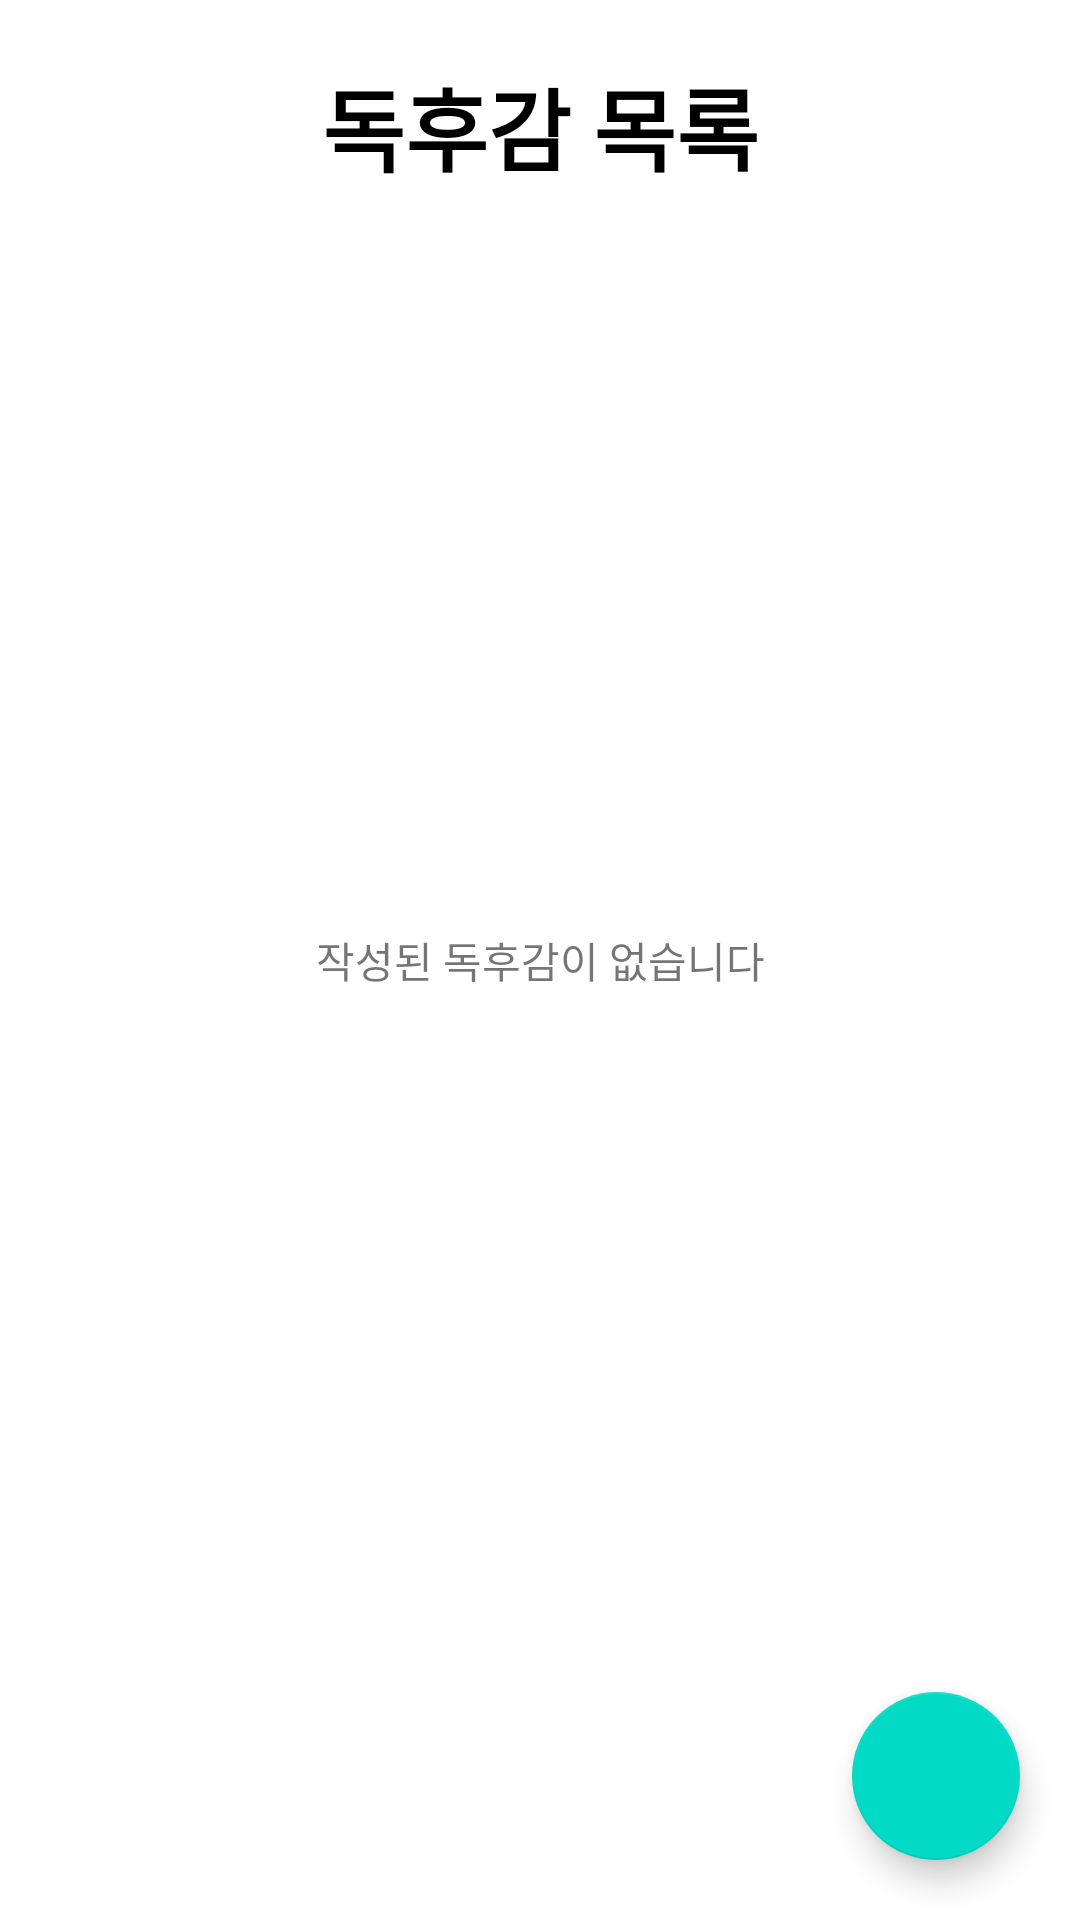

The Android layout XML behind this screen, and the referenced resources:
<!-- AndroidManifest.xml: application theme Theme.BookReport -->
<!-- res/layout/activity_main.xml -->
<?xml version="1.0" encoding="utf-8"?>
<androidx.constraintlayout.widget.ConstraintLayout xmlns:android="http://schemas.android.com/apk/res/android"
    xmlns:app="http://schemas.android.com/apk/res-auto"
    xmlns:tools="http://schemas.android.com/tools"
    android:layout_width="match_parent"
    android:layout_height="match_parent"
    tools:context=".MainActivity">

    <TextView
        android:id="@+id/MainTopTextView"
        android:layout_width="0dp"
        android:layout_height="wrap_content"
        android:layout_marginTop="20dp"
        android:gravity="center"
        android:text="독후감 목록"
        android:textColor="@color/black"
        android:textSize="30sp"
        android:textStyle="bold"
        app:layout_constraintEnd_toEndOf="parent"
        app:layout_constraintStart_toStartOf="parent"
        app:layout_constraintTop_toTopOf="parent"
        tools:ignore="HardcodedText" />

    <androidx.recyclerview.widget.RecyclerView
        android:id="@+id/MainRecyclerView"
        android:layout_width="0dp"
        android:layout_height="0dp"
        android:layout_marginStart="10dp"
        android:layout_marginTop="20dp"
        android:layout_marginEnd="10dp"
        android:layout_marginBottom="10dp"
        app:layout_constraintBottom_toBottomOf="parent"
        app:layout_constraintEnd_toEndOf="parent"
        app:layout_constraintStart_toStartOf="parent"
        app:layout_constraintTop_toBottomOf="@id/MainTopTextView" />

    <TextView
        android:id="@+id/MainCenterTextView"
        android:layout_width="wrap_content"
        android:layout_height="wrap_content"
        android:text="작성된 독후감이 없습니다"
        app:layout_constraintBottom_toBottomOf="parent"
        app:layout_constraintLeft_toLeftOf="parent"
        app:layout_constraintRight_toRightOf="parent"
        app:layout_constraintTop_toTopOf="parent" />

    <com.google.android.material.floatingactionbutton.FloatingActionButton
        android:id="@+id/MainAddBookButton"
        android:layout_width="wrap_content"
        android:layout_height="wrap_content"
        android:layout_margin="20dp"
        android:src="@drawable/ic_book_24"
        app:layout_constraintBottom_toBottomOf="parent"
        app:layout_constraintEnd_toEndOf="parent"
        tools:ignore="ContentDescription" />

</androidx.constraintlayout.widget.ConstraintLayout>
<!-- resources referenced by this layout -->
<resources>
  <style name="Theme.BookReport" parent="Theme.MaterialComponents.DayNight.NoActionBar">
          
          <item name="colorPrimary">@color/purple_500</item>
          <item name="colorPrimaryVariant">@color/purple_700</item>
          <item name="colorOnPrimary">@color/white</item>
          
          <item name="colorSecondary">@color/teal_200</item>
          <item name="colorSecondaryVariant">@color/teal_700</item>
          <item name="colorOnSecondary">@color/black</item>
          
          <item name="android:statusBarColor" tools:targetApi="l">?attr/colorPrimaryVariant</item>
          
      </style>
  <!-- not gathered from this repository: default colours our renderer supplied (Android Studio template values) -->
  <color name="purple_500">#FF6200EE</color>
  <color name="purple_700">#FF3700B3</color>
  <color name="teal_200">#FF03DAC5</color>
  <color name="teal_700">#FF018786</color>
  <color name="black">#FF000000</color>
  <color name="white">#FFFFFFFF</color>
</resources>
